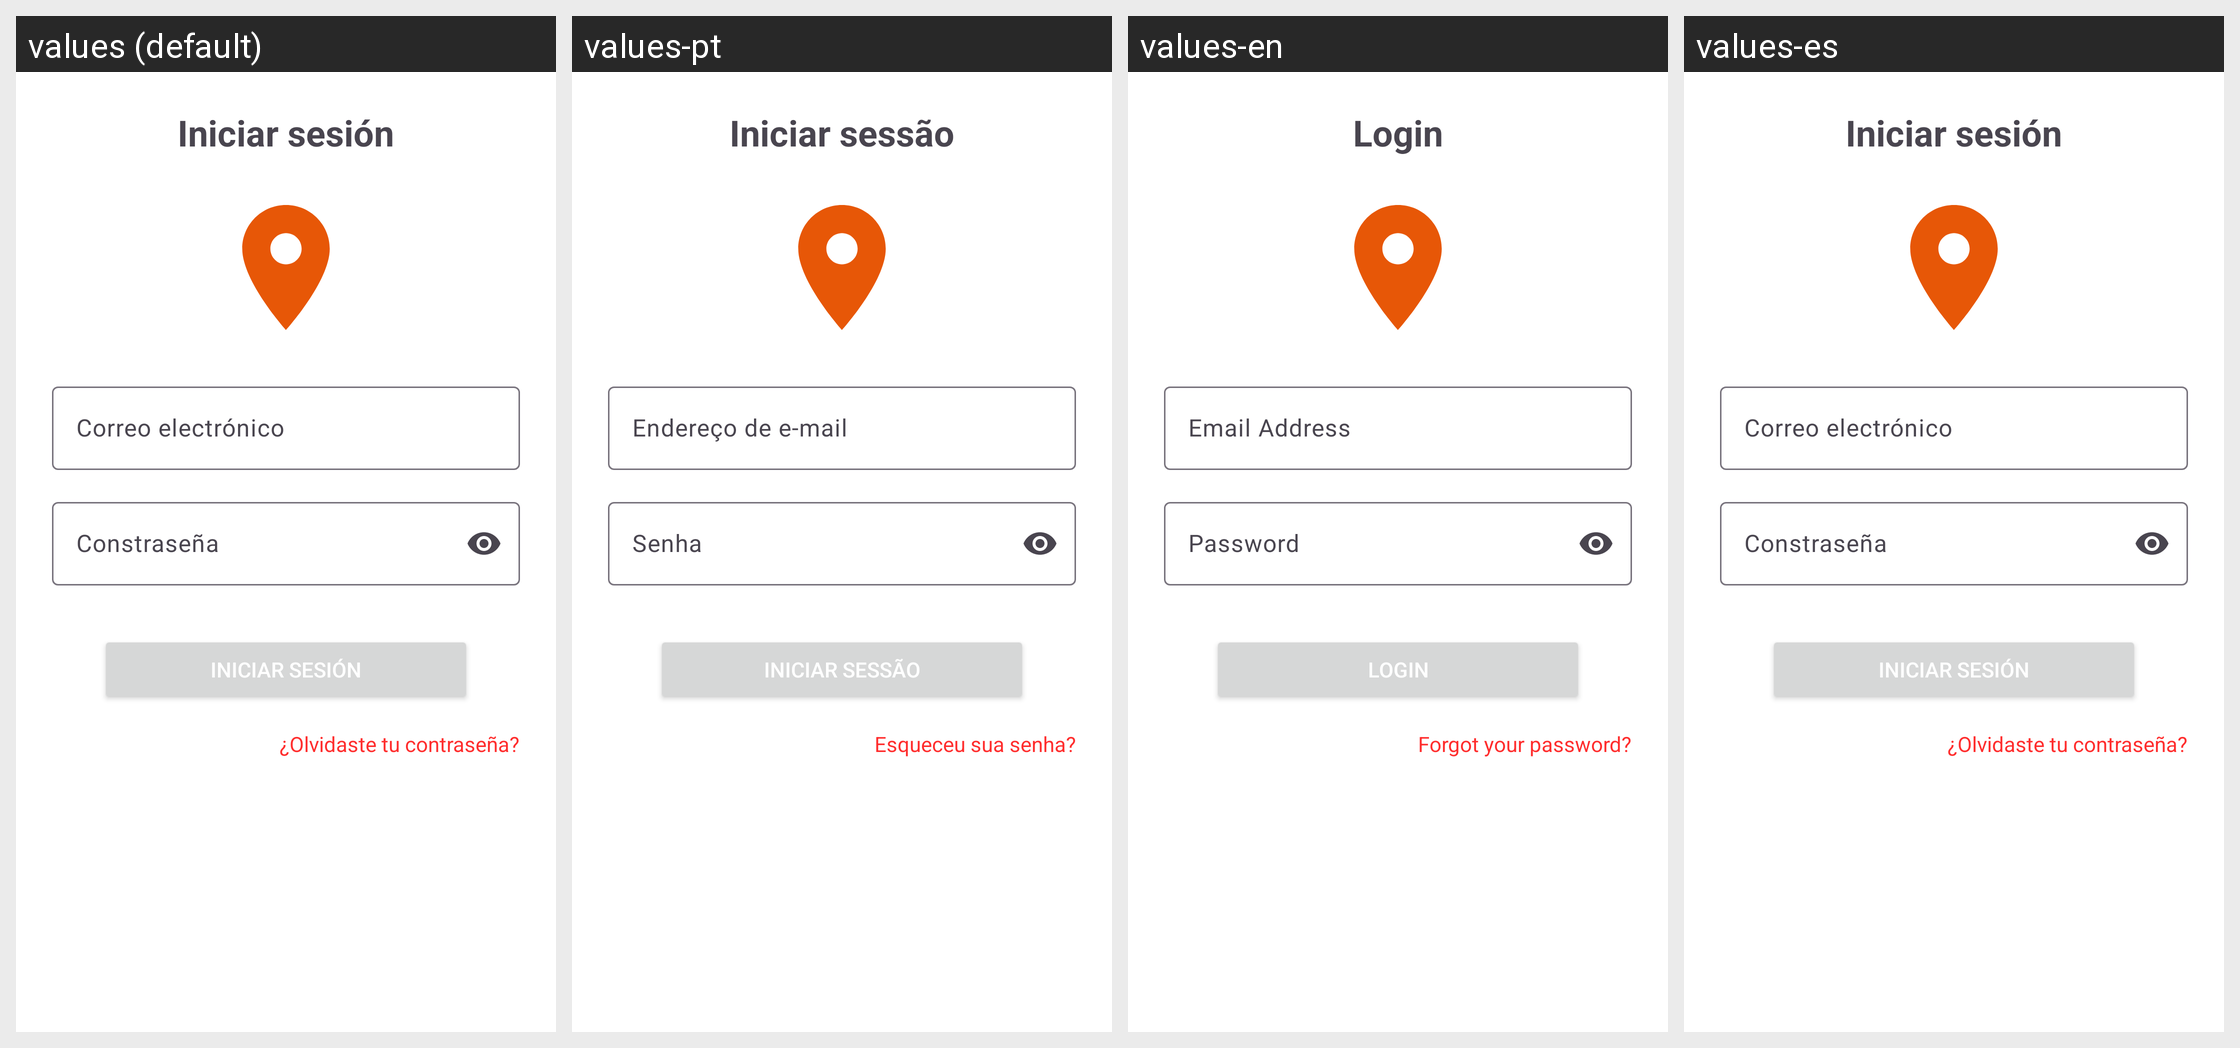

Here is an Android app screen in its default locale and in the app's own translations. Write out the translated-string differences for the strings that appear on this screen.
Android screen res/layout/activity_sign_in.xml rendered under 4 locales, left to right: values (default), values-pt, values-en, values-es. Device: Nexus 5 (rendered at 1080×1920; each locale shown at half size, 540×960, under a caption strip naming it); theme Theme.ProjetoEventLink.
Strings drawn on this screen, with the default value and each locale's value (text and hints the layout hard-codes, and strings that could not be matched under every locale, appear in the picture but are not listed):

title_login
  values: Iniciar sesión
  values-pt: Iniciar sessão
  values-en: Login
  values-es: Iniciar sesión

button_login
  values: Iniciar sesión
  values-pt: Iniciar sessão
  values-en: Login
  values-es: Iniciar sesión

message_forgetpassword
  values: ¿Olvidaste tu contraseña?
  values-pt: Esqueceu sua senha?
  values-en: Forgot your password?
  values-es: ¿Olvidaste tu contraseña?
